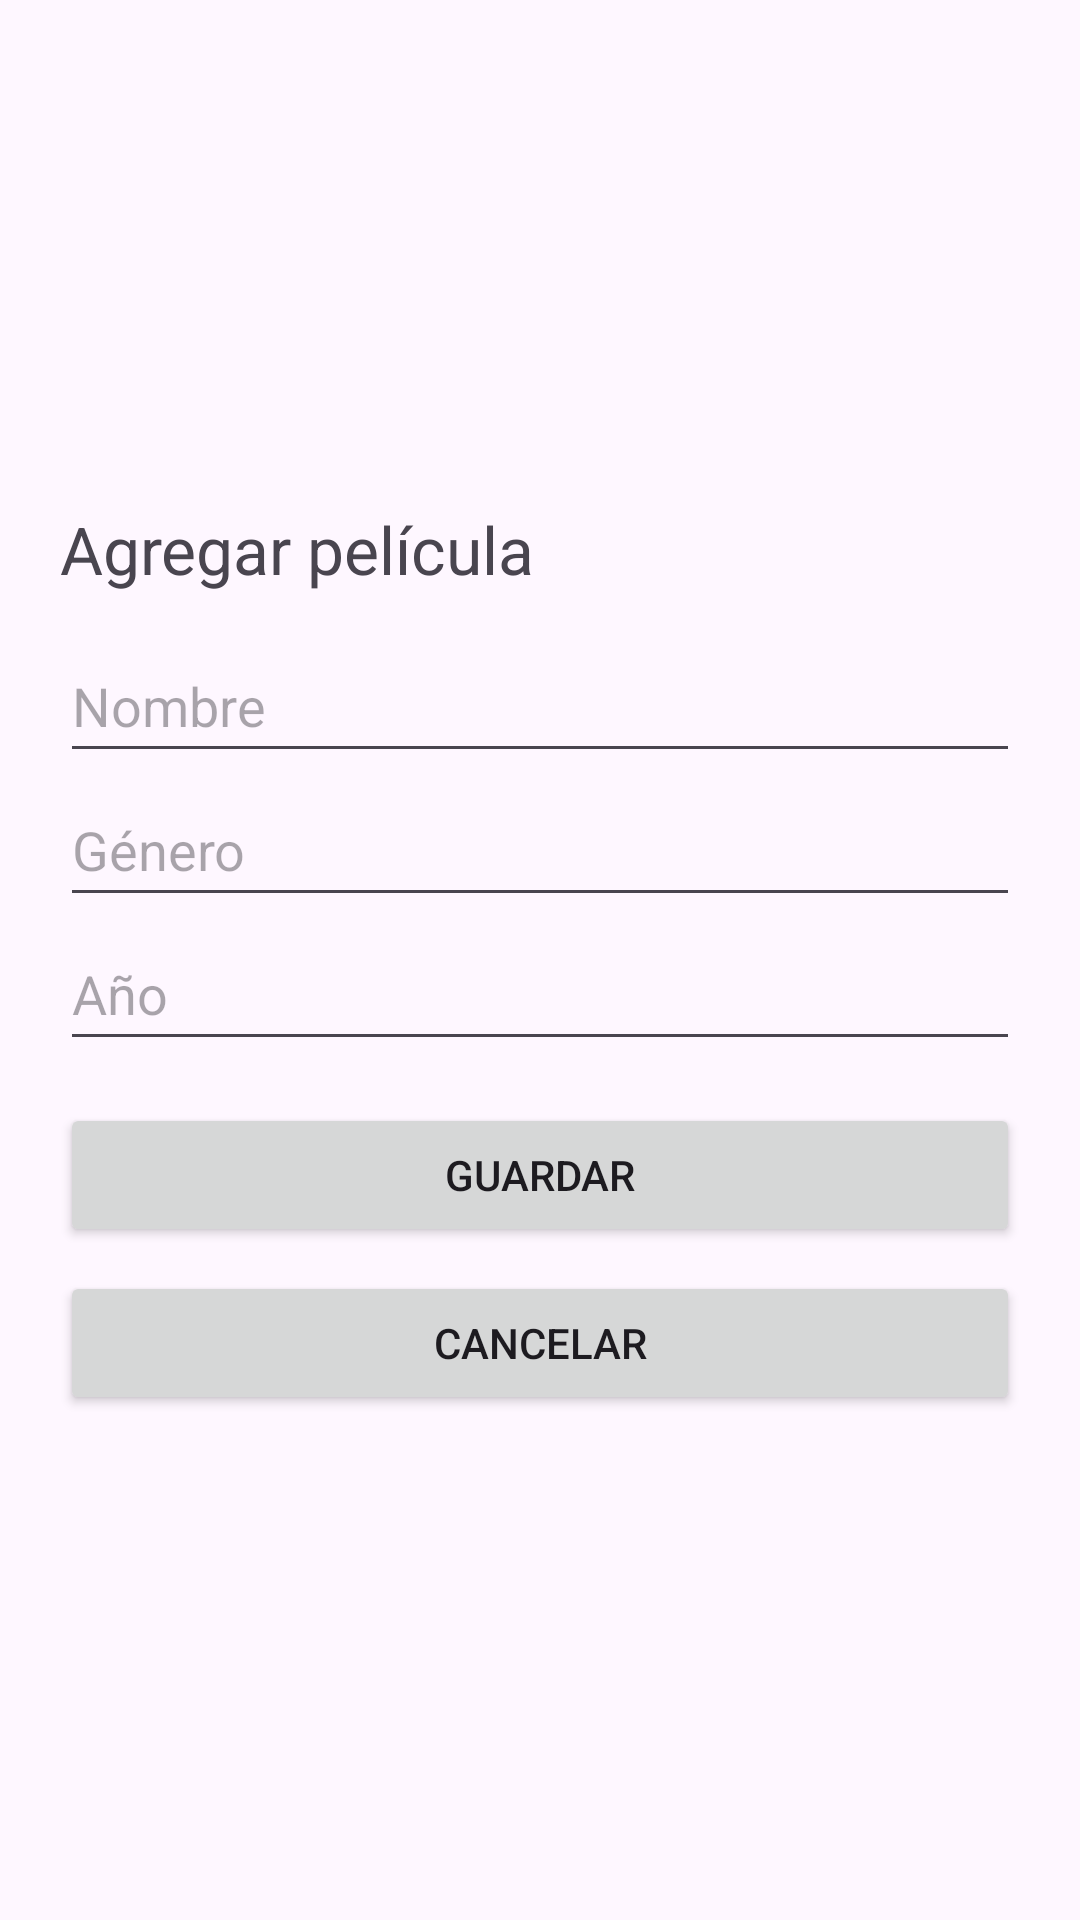

This screen was rendered from an Android layout file. Write that file and the resources it references.
<!-- AndroidManifest.xml: application theme Theme.PeliculasCEPG -->
<!-- res/layout/activity_add_edit_movie.xml -->
<?xml version="1.0" encoding="utf-8"?>
<androidx.constraintlayout.widget.ConstraintLayout xmlns:android="http://schemas.android.com/apk/res/android"
    xmlns:app="http://schemas.android.com/apk/res-auto"
    xmlns:tools="http://schemas.android.com/tools"
    android:id="@+id/main"
    android:layout_width="match_parent"
    android:layout_height="match_parent"
    tools:context=".AddEditMovieActivity">

    <LinearLayout
        android:layout_width="0dp"
        android:layout_height="wrap_content"
        android:orientation="vertical"
        android:padding="20dp"
        app:layout_constraintTop_toTopOf="parent"
        app:layout_constraintBottom_toBottomOf="parent"
        app:layout_constraintStart_toStartOf="parent"
        app:layout_constraintEnd_toEndOf="parent">

        <TextView
            android:id="@+id/tvTitulo"
            android:layout_width="match_parent"
            android:layout_height="wrap_content"
            android:text="Agregar película"
            android:textSize="22sp"
            android:paddingBottom="12dp" />

        <EditText
            android:id="@+id/etNombre"
            android:layout_width="match_parent"
            android:layout_height="wrap_content"
            android:hint="Nombre"
            android:minHeight="48dp" />

        <EditText
            android:id="@+id/etGenero"
            android:layout_width="match_parent"
            android:layout_height="wrap_content"
            android:hint="Género"
            android:minHeight="48dp" />

        <EditText
            android:id="@+id/etAnio"
            android:layout_width="match_parent"
            android:layout_height="wrap_content"
            android:hint="Año"
            android:inputType="number"
            android:minHeight="48dp" />

        <Button
            android:id="@+id/btnGuardar"
            android:layout_width="match_parent"
            android:layout_height="wrap_content"
            android:text="Guardar"
            android:layout_marginTop="14dp" />

        <Button
            android:id="@+id/btnEliminar"
            android:layout_width="match_parent"
            android:layout_height="wrap_content"
            android:text="Eliminar"
            android:layout_marginTop="8dp"
            android:visibility="gone" />

        <Button
            android:id="@+id/btnCancelar"
            android:layout_width="match_parent"
            android:layout_height="wrap_content"
            android:text="Cancelar"
            android:layout_marginTop="8dp" />

    </LinearLayout>

</androidx.constraintlayout.widget.ConstraintLayout>
<!-- resources referenced by this layout -->
<resources>
  <style name="Theme.PeliculasCEPG" parent="Base.Theme.PeliculasCEPG" />
  <style name="Base.Theme.PeliculasCEPG" parent="Theme.Material3.DayNight.NoActionBar">
          
          
      </style>
</resources>
